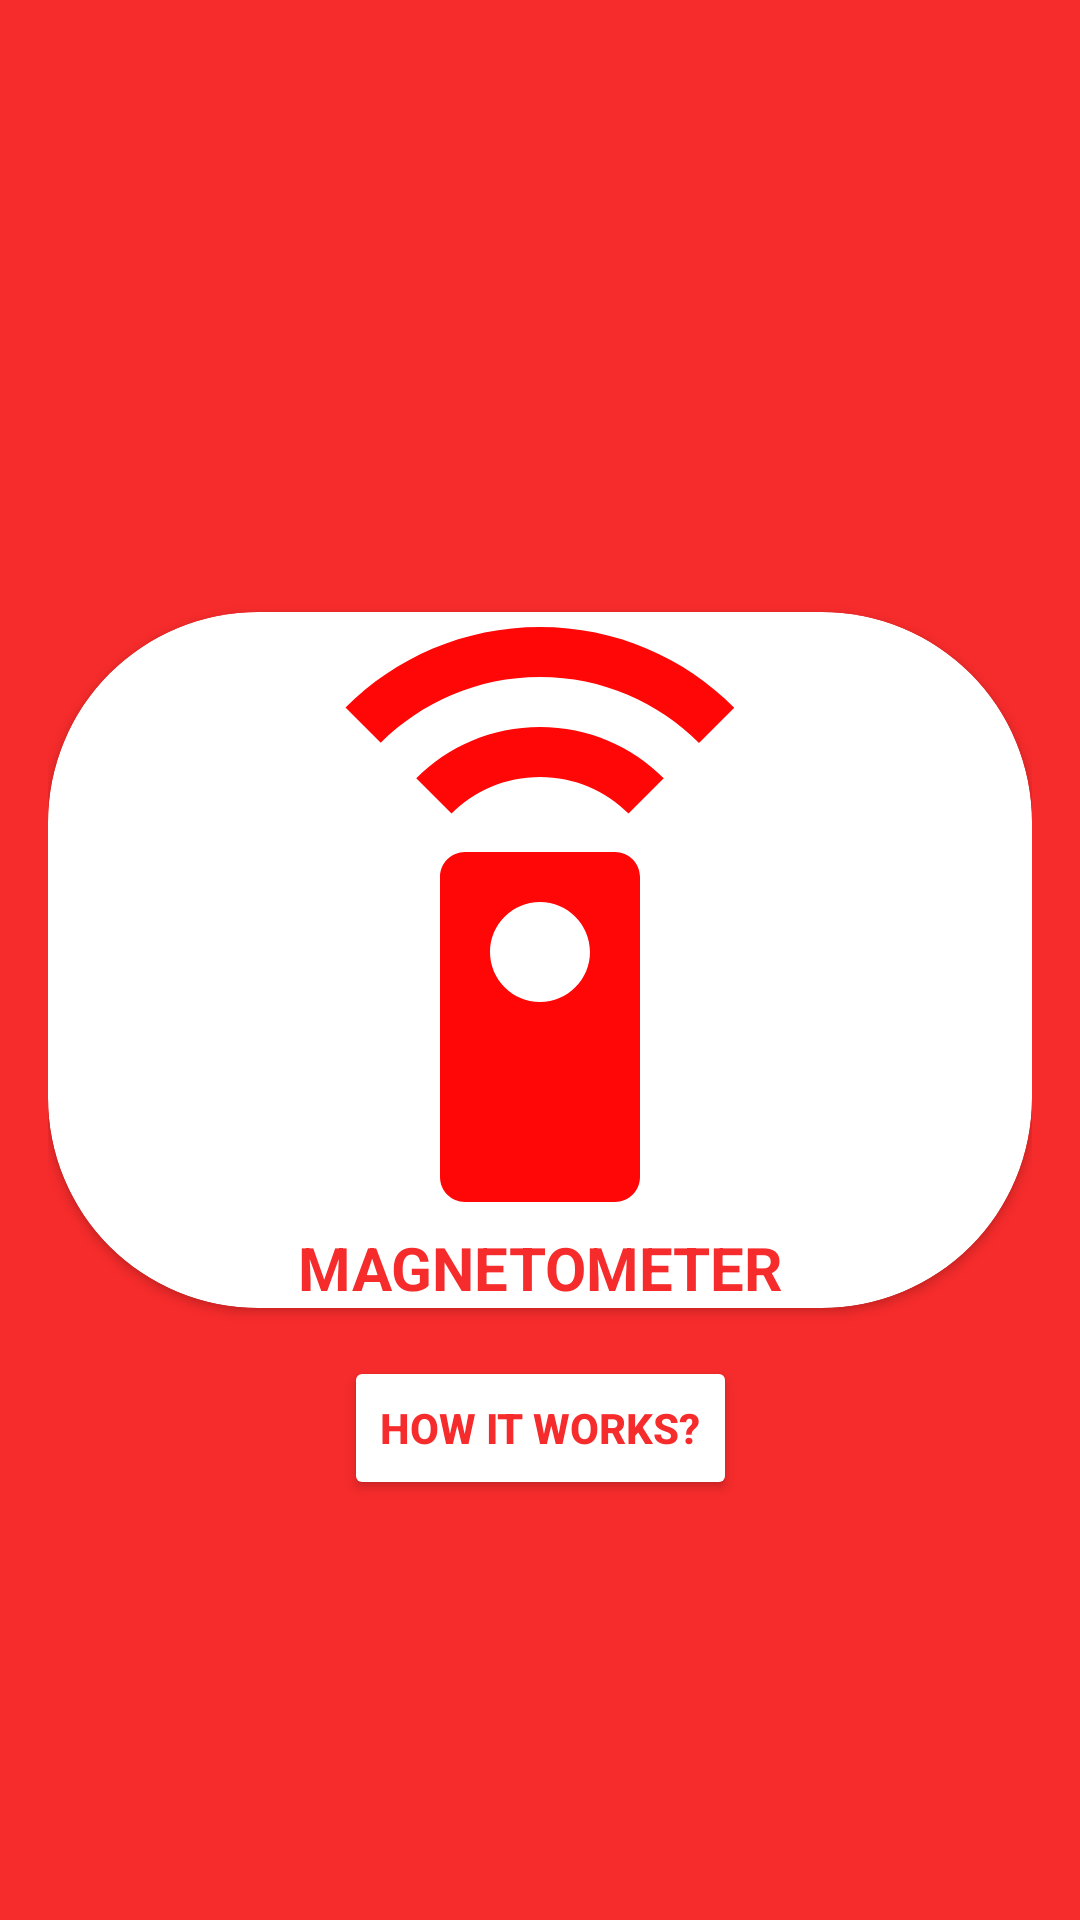

Write the Android layout XML for this screen, with the resource values it uses.
<!-- AndroidManifest.xml: application theme Theme.PocketGuard -->
<!-- res/layout/fragment_hidden_camera.xml -->
<?xml version="1.0" encoding="utf-8"?>
<androidx.constraintlayout.widget.ConstraintLayout
    xmlns:android="http://schemas.android.com/apk/res/android"
    xmlns:tools="http://schemas.android.com/tools"
    xmlns:app="http://schemas.android.com/apk/res-auto"
    android:layout_width="match_parent"
    android:layout_height="match_parent"
    android:padding="16dp"
    android:background="@color/red"
    tools:context=".hiddenCameraFeature.HiddenCameraFragment">

    <androidx.cardview.widget.CardView
        android:id="@+id/btn_magnetometer"
        android:layout_width="match_parent"
        android:layout_height="wrap_content"
        app:layout_constraintTop_toTopOf="parent"
        app:layout_constraintBottom_toBottomOf="parent"
        app:cardCornerRadius="70dp"
        android:backgroundTint="@color/white">

        <androidx.constraintlayout.widget.ConstraintLayout
            android:layout_width="match_parent"
            android:layout_height="match_parent" >

            <ImageView
                android:id="@+id/sensor_image"
                android:layout_width="250dp"
                android:layout_height="200dp"
                android:layout_marginTop="5dp"
                app:layout_constraintTop_toTopOf="parent"
                app:layout_constraintStart_toStartOf="parent"
                app:layout_constraintEnd_toEndOf="parent"
                android:src="@drawable/baseline_settings_remote_24">
            </ImageView>

            <TextView
                android:layout_width="wrap_content"
                android:layout_height="wrap_content"
                android:text="@string/magnetometer"
                android:textColor="@color/red"
                android:textSize="20sp"
                android:textStyle="bold"
                app:layout_constraintBottom_toBottomOf="parent"
                app:layout_constraintEnd_toEndOf="parent"
                app:layout_constraintStart_toStartOf="parent"
                app:layout_constraintTop_toBottomOf="@+id/sensor_image" />
        </androidx.constraintlayout.widget.ConstraintLayout>

    </androidx.cardview.widget.CardView>

    <Button
        android:id="@+id/magnetometer_instructions"
        android:layout_width="wrap_content"
        android:layout_height="wrap_content"
        android:backgroundTint="@color/white"
        android:text="@string/how_it_works"
        android:textColor="@color/red"
        android:textStyle="bold"
        android:layout_marginTop="16dp"
        app:layout_constraintTop_toBottomOf="@id/btn_magnetometer"
        app:layout_constraintStart_toStartOf="parent"
        app:layout_constraintEnd_toEndOf="parent"/>

</androidx.constraintlayout.widget.ConstraintLayout>
<!-- resources referenced by this layout -->
<resources>
  <color name="red">#F62B2B</color>
  <color name="white">#FFFFFFFF</color>
  <!-- drawable baseline_settings_remote_24 (drawable) -->
  <vector android:height="24dp" android:tint="#FF0707"
      android:viewportHeight="24" android:viewportWidth="24"
      android:width="24dp" xmlns:android="http://schemas.android.com/apk/res/android">
      <path android:fillColor="@android:color/white" android:pathData="M15,9L9,9c-0.55,0 -1,0.45 -1,1v12c0,0.55 0.45,1 1,1h6c0.55,0 1,-0.45 1,-1L16,10c0,-0.55 -0.45,-1 -1,-1zM12,15c-1.1,0 -2,-0.9 -2,-2s0.9,-2 2,-2 2,0.9 2,2 -0.9,2 -2,2zM7.05,6.05l1.41,1.41C9.37,6.56 10.62,6 12,6s2.63,0.56 3.54,1.46l1.41,-1.41C15.68,4.78 13.93,4 12,4s-3.68,0.78 -4.95,2.05zM12,0C8.96,0 6.21,1.23 4.22,3.22l1.41,1.41C7.26,3.01 9.51,2 12,2s4.74,1.01 6.36,2.64l1.41,-1.41C17.79,1.23 15.04,0 12,0z"/>
  </vector>
  <string name="how_it_works">How it works?</string>
  <string name="magnetometer">MAGNETOMETER</string>
  <style name="Theme.PocketGuard" parent="Theme.MaterialComponents.DayNight.NoActionBar">
          
          <item name="colorPrimary">@color/red</item>
          <item name="colorPrimaryVariant">@color/purple_700</item>
          <item name="colorOnPrimary">@color/white</item>
          
          <item name="colorSecondary">@color/teal_200</item>
          <item name="colorSecondaryVariant">@color/teal_700</item>
          <item name="colorOnSecondary">@color/black</item>
          
          <item name="android:statusBarColor">@color/dark_red</item>
          
      </style>
  <color name="purple_700">#FF3700B3</color>
  <color name="teal_200">#FF03DAC5</color>
  <color name="teal_700">#FF018786</color>
  <color name="black">#FF000000</color>
  <color name="dark_red">#8B0000</color>
</resources>
